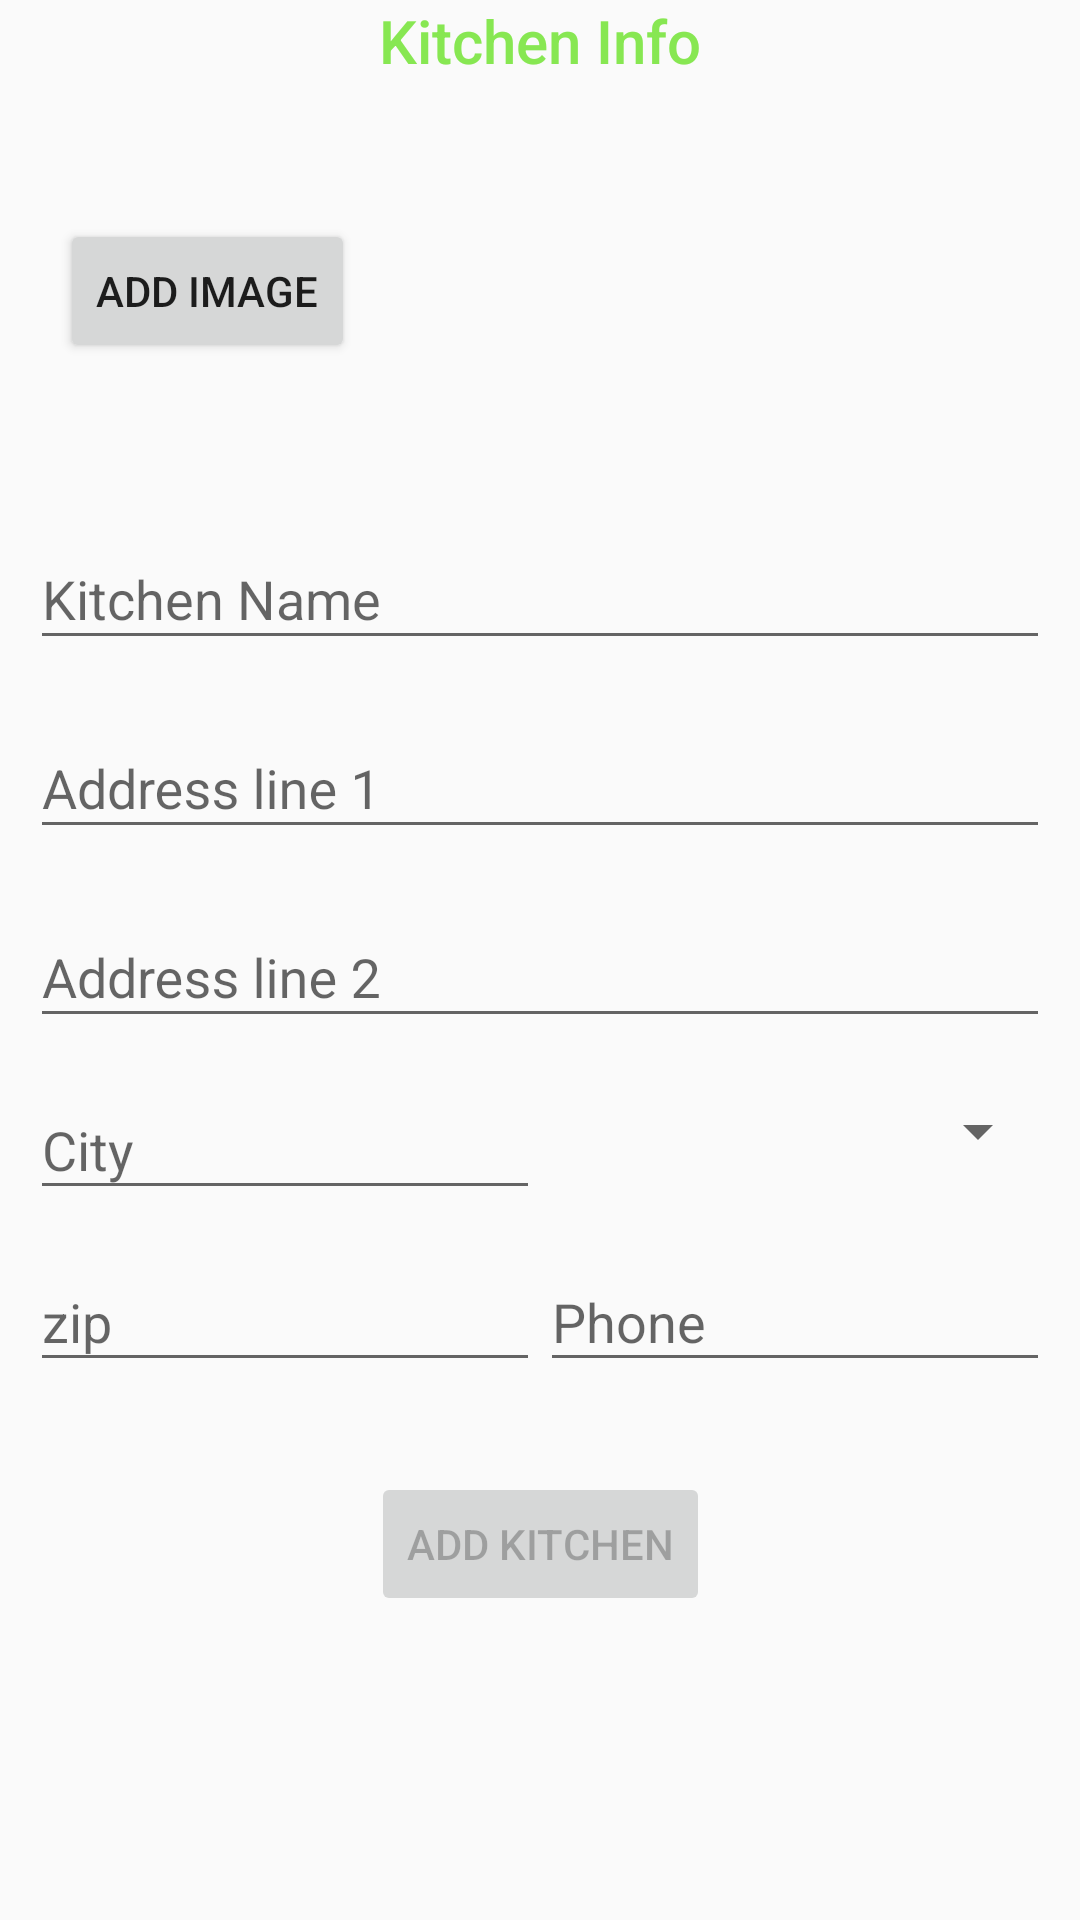

Layout XML and referenced resources for this Android screen:
<!-- AndroidManifest.xml: application theme AppTheme -->
<!-- res/layout/fragment_add_kitchen.xml -->
<?xml version="1.0" encoding="utf-8"?>
<LinearLayout
    xmlns:android="http://schemas.android.com/apk/res/android"
    xmlns:app="http://schemas.android.com/apk/res-auto"
    xmlns:tools="http://schemas.android.com/tools"
    android:layout_width="match_parent"
    android:layout_height="match_parent">

    <ScrollView
        android:layout_width="match_parent"
        android:layout_height="match_parent"
        android:fillViewport="true">

        <androidx.constraintlayout.widget.ConstraintLayout
            android:id="@+id/add_kitchen_container"
            android:layout_width="match_parent"
            android:layout_height="wrap_content">

            <Button
                android:id="@+id/add_kitchen_image_button"
                android:layout_width="wrap_content"
                android:layout_height="wrap_content"
                android:layout_marginStart="20dp"
                android:layout_marginTop="10dp"
                android:text="Add Image"
                app:layout_constraintStart_toStartOf="parent"
                app:layout_constraintTop_toBottomOf="@+id/textView"
                app:layout_constraintBottom_toBottomOf="@+id/add_kitchen_image" />

            <ImageView
                android:id="@+id/add_kitchen_image"
                android:layout_width="120dp"
                android:layout_height="120dp"
                android:layout_marginStart="20dp"
                android:layout_marginTop="10dp"
                android:src="@drawable/ic_kitchen_black_24dp"
                app:layout_constraintTop_toBottomOf="@+id/textView"
                app:layout_constraintStart_toEndOf="@+id/add_kitchen_image_button" />

            <TextView
                android:id="@+id/textView"
                android:layout_width="match_parent"
                android:layout_height="wrap_content"
                android:gravity="center"
                android:text="@string/add_kitchen_title"
                android:textAppearance="@style/TextAppearance.AppCompat.Title"
                android:textColor="@color/colorPrimary"
                app:layout_constraintTop_toTopOf="parent"
                tools:layout_editor_absoluteX="16dp" />

            <com.google.android.material.textfield.TextInputLayout
                android:id="@+id/add_kitchen_name_il"
                android:layout_width="match_parent"
                android:layout_height="53dp"
                android:layout_marginStart="10dp"
                android:layout_marginTop="10dp"
                android:layout_marginEnd="10dp"
                app:layout_constraintEnd_toEndOf="parent"
                app:layout_constraintStart_toStartOf="parent"
                app:layout_constraintTop_toBottomOf="@+id/add_kitchen_image">

                <com.google.android.material.textfield.TextInputEditText
                    android:id="@+id/add_kitchen_name_et"
                    android:layout_width="match_parent"
                    android:layout_height="match_parent"
                    android:hint="@string/add_kitchen_name"
                    android:inputType="text|textCapWords" />
            </com.google.android.material.textfield.TextInputLayout>

            <com.google.android.material.textfield.TextInputLayout
                android:id="@+id/add_kitchen_address1_il"
                android:layout_width="match_parent"
                android:layout_height="53dp"
                android:layout_marginStart="10dp"
                android:layout_marginTop="10dp"
                android:layout_marginEnd="10dp"
                app:layout_constraintEnd_toEndOf="parent"
                app:layout_constraintStart_toStartOf="parent"
                app:layout_constraintTop_toBottomOf="@+id/add_kitchen_name_il">

                <com.google.android.material.textfield.TextInputEditText
                    android:id="@+id/add_kitchen_address1_et"
                    android:layout_width="match_parent"
                    android:layout_height="match_parent"
                    android:hint="@string/address_line1"
                    android:inputType="textPostalAddress|textCapWords" />
            </com.google.android.material.textfield.TextInputLayout>

            <com.google.android.material.textfield.TextInputLayout
                android:id="@+id/add_kitchen_address2_il"
                android:layout_width="match_parent"
                android:layout_height="53dp"
                android:layout_marginStart="10dp"
                android:layout_marginTop="10dp"
                android:layout_marginEnd="10dp"
                app:layout_constraintEnd_toEndOf="parent"
                app:layout_constraintStart_toStartOf="parent"
                app:layout_constraintTop_toBottomOf="@+id/add_kitchen_address1_il">

                <com.google.android.material.textfield.TextInputEditText
                    android:id="@+id/add_kitchen_address2_et"
                    android:layout_width="match_parent"
                    android:layout_height="match_parent"
                    android:hint="@string/address_line2"
                    android:inputType="textPostalAddress|textCapWords" />
            </com.google.android.material.textfield.TextInputLayout>

            <LinearLayout
                android:id="@+id/add_kitchen_city_state_ll"
                android:layout_width="match_parent"
                android:layout_height="wrap_content"
                android:layout_marginStart="10dp"
                android:layout_marginTop="5dp"
                android:layout_marginEnd="10dp"
                app:layout_constraintEnd_toEndOf="parent"
                app:layout_constraintStart_toStartOf="parent"
                app:layout_constraintTop_toBottomOf="@+id/add_kitchen_address2_il">

                <com.google.android.material.textfield.TextInputLayout
                    android:id="@+id/add_kitchen_city_il"
                    android:layout_width="0dp"
                    android:layout_height="match_parent"
                    android:layout_weight="1">

                    <com.google.android.material.textfield.TextInputEditText
                        android:id="@+id/add_kitchen_city_et"
                        android:layout_width="match_parent"
                        android:layout_height="match_parent"
                        android:hint="@string/city"
                        android:inputType="textPostalAddress|textCapWords" />
                </com.google.android.material.textfield.TextInputLayout>

                <Spinner
                    android:id="@+id/add_kitchen_state_spinner"
                    android:layout_width="0dp"
                    android:layout_height="match_parent"
                    android:layout_weight="1"
                    android:spinnerMode="dropdown" />

            </LinearLayout>

            <LinearLayout
                android:id="@+id/add_kitchen_zip_phone"
                android:layout_width="match_parent"
                android:layout_height="wrap_content"
                android:layout_marginStart="10dp"
                android:layout_marginTop="5dp"
                android:layout_marginEnd="10dp"
                app:layout_constraintEnd_toEndOf="parent"
                app:layout_constraintStart_toStartOf="parent"
                app:layout_constraintTop_toBottomOf="@+id/add_kitchen_city_state_ll">

                <com.google.android.material.textfield.TextInputLayout
                    android:id="@+id/add_kitchen_zip_il"
                    android:layout_width="0dp"
                    android:layout_height="match_parent"
                    android:layout_weight="1">

                    <com.google.android.material.textfield.TextInputEditText
                        android:id="@+id/add_kitchen_zip_et"
                        android:layout_width="match_parent"
                        android:layout_height="match_parent"
                        android:hint="@string/zip"
                        android:inputType="number" />
                </com.google.android.material.textfield.TextInputLayout>

                <com.google.android.material.textfield.TextInputLayout
                    android:id="@+id/add_kitchen_phone_il"
                    android:layout_width="0dp"
                    android:layout_height="match_parent"
                    android:layout_weight="1">

                    <com.google.android.material.textfield.TextInputEditText
                        android:id="@+id/add_kitchen_phone_et"
                        android:layout_width="match_parent"
                        android:layout_height="match_parent"
                        android:hint="@string/phone"
                        android:inputType="phone" />
                </com.google.android.material.textfield.TextInputLayout>

            </LinearLayout>

            <Button
                android:id="@+id/add_kitchen_bt"
                android:layout_width="wrap_content"
                android:layout_height="wrap_content"
                android:layout_gravity="start"
                android:layout_marginTop="30dp"
                android:enabled="false"
                android:text="@string/add_kitchen_button"
                app:layout_constraintEnd_toEndOf="parent"
                app:layout_constraintStart_toStartOf="parent"
                app:layout_constraintTop_toBottomOf="@+id/add_kitchen_zip_phone" />

            <ProgressBar
                android:id="@+id/add_kitchen_progress_bar"
                android:layout_width="wrap_content"
                android:layout_height="wrap_content"
                android:layout_gravity="center"
                android:layout_marginStart="32dp"
                android:layout_marginTop="64dp"
                android:layout_marginEnd="32dp"
                android:layout_marginBottom="64dp"
                android:visibility="gone"
                app:layout_constraintBottom_toBottomOf="parent"
                app:layout_constraintEnd_toEndOf="@+id/add_kitchen_address1_il"
                app:layout_constraintStart_toStartOf="@+id/add_kitchen_address1_il"
                app:layout_constraintTop_toTopOf="parent"
                app:layout_constraintVertical_bias="0.3" />

        </androidx.constraintlayout.widget.ConstraintLayout>
    </ScrollView>
</LinearLayout>
<!-- resources referenced by this layout -->
<resources>
  <color name="colorPrimary">#87E752</color>0072BB
  <string name="add_kitchen_button">Add Kitchen</string>
  <string name="add_kitchen_name">Kitchen Name</string>
  <string name="add_kitchen_title">Kitchen Info</string>
  <string name="address_line1">Address line 1</string>
  <string name="address_line2">Address line 2</string>
  <string name="city">City</string>
  <string name="phone">Phone</string>
  <string name="zip">zip</string>
  <style name="AppTheme" parent="Theme.AppCompat.Light.DarkActionBar">
          
          <item name="colorPrimary">@color/colorPrimary</item>
          <item name="colorPrimaryDark">@color/colorPrimaryDark</item>
          <item name="colorAccent">@color/colorAccent</item>
          <item name="statusBarBackground">@android:color/white</item>
      </style>
  <color name="colorPrimaryDark">#001700</color>
  <color name="colorAccent">#1C1C1C</color>
</resources>
